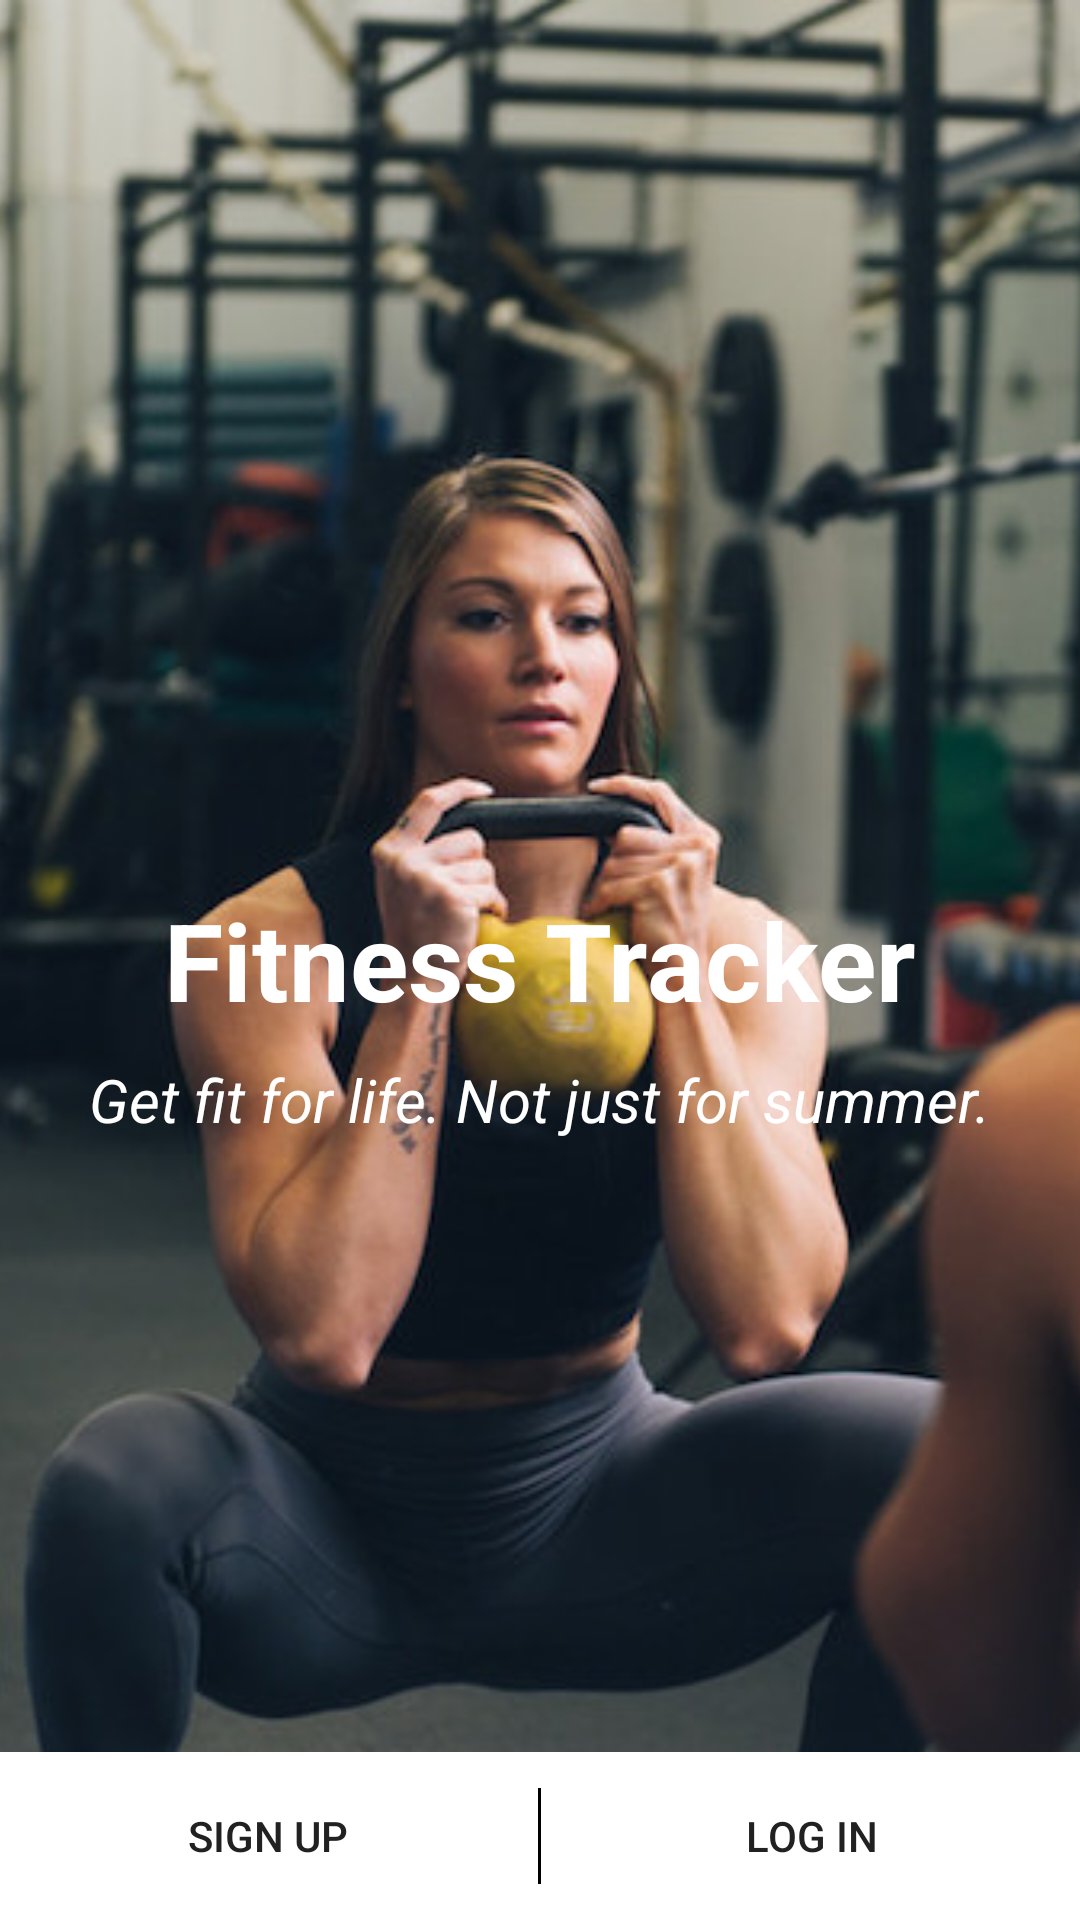

Write the Android layout XML for this screen, with the resource values it uses.
<!-- AndroidManifest.xml: activity theme NoBarTheme -->
<!-- res/layout/activity_welcome.xml -->
<?xml version="1.0" encoding="utf-8"?>
<RelativeLayout xmlns:android="http://schemas.android.com/apk/res/android"
    xmlns:tools="http://schemas.android.com/tools"
    android:layout_width="match_parent"
    android:layout_height="match_parent"
    tools:context="com.lifehackig.fitnessapp.ui.welcome.WelcomeActivity">

    <ViewFlipper
        android:id="@+id/viewFliper"
        android:layout_width="match_parent"
        android:layout_height="match_parent"
        android:autoStart="true"
        android:flipInterval="2000">

        <ImageView
            android:id="@+id/imageView1"
            android:layout_width="match_parent"
            android:layout_height="match_parent"
            android:scaleType="centerCrop"
            android:contentDescription="@string/squats"
            android:src="@drawable/carousel1"/>

        <ImageView
            android:id="@+id/imageView2"
            android:layout_width="match_parent"
            android:layout_height="match_parent"
            android:scaleType="centerCrop"
            android:contentDescription="@string/pull_ups"
            android:src="@drawable/carousel2"/>

        <ImageView
            android:id="@+id/imageView3"
            android:layout_width="match_parent"
            android:layout_height="match_parent"
            android:scaleType="centerCrop"
            android:contentDescription="@string/dumbbells"
            android:src="@drawable/carousel3"/>

        <ImageView
            android:id="@+id/imageView4"
            android:layout_width="match_parent"
            android:layout_height="match_parent"
            android:scaleType="centerCrop"
            android:contentDescription="@string/city_running"
            android:src="@drawable/carousel4"/>

    </ViewFlipper>

    <TextView
        android:layout_width="wrap_content"
        android:layout_height="wrap_content"
        android:textSize="36sp"
        android:textStyle="bold"
        android:textColor="@color/colorTextLight"
        android:text="@string/welcome_to_fitness_tracker"
        android:layout_centerVertical="true"
        android:layout_centerHorizontal="true"
        android:id="@+id/textView" />

    <TextView
        android:layout_width="wrap_content"
        android:layout_height="wrap_content"
        android:textSize="20sp"
        android:textStyle="italic"
        android:textColor="@color/colorTextLight"
        android:text="@string/tagline"
        android:layout_below="@+id/textView"
        android:layout_centerHorizontal="true"
        android:layout_marginTop="9dp" />

    <LinearLayout
        android:layout_width="match_parent"
        android:layout_height="wrap_content"
        android:layout_alignParentBottom="true"
        android:orientation="horizontal"
        android:background="@color/colorPrimaryLight"
        style="?android:attr/buttonBarStyle">

        <Button
            android:id="@+id/signUpButton"
            android:layout_width="0dp"
            android:layout_height="@dimen/big_button_height"
            android:layout_weight="1"
            android:layout_marginEnd="0.5dp"
            style="?android:attr/buttonBarButtonStyle"
            android:text="@string/sign_up"
            android:textColor="@color/colorPrimaryText"/>

        <View
            android:layout_width="1dp"
            android:layout_height="match_parent"
            android:layout_marginTop="12dp"
            android:layout_marginBottom="12dp"
            android:background="@color/colorPrimary"/>

        <Button
            android:id="@+id/logInButton"
            android:layout_width="0dp"
            android:layout_height="@dimen/big_button_height"
            android:layout_weight="1"
            android:layout_marginStart="0.5dp"
            style="?android:attr/buttonBarButtonStyle"
            android:text="@string/log_in"
            android:textColor="@color/colorPrimaryText"/>

    </LinearLayout>

</RelativeLayout>
<!-- resources referenced by this layout -->
<resources>
  <color name="colorPrimary">#000000</color>
  <color name="colorPrimaryLight">#fff</color>icon
  <color name="colorPrimaryText">#212121</color>
  <color name="colorTextLight">#fff</color>
  <dimen name="big_button_height">56dp</dimen>
  <!-- drawable carousel1: jpg bitmap (drawable, 54192 bytes) -->
  <!-- drawable carousel2: jpg bitmap (drawable, 111539 bytes) -->
  <!-- drawable carousel3: jpg bitmap (drawable, 122900 bytes) -->
  <!-- drawable carousel4: jpg bitmap (drawable, 175460 bytes) -->
  <string name="city_running">city running</string>
  <string name="dumbbells">dumbbells</string>
  <string name="log_in">Log In</string>
  <string name="pull_ups">pull ups</string>
  <string name="sign_up">Sign Up</string>
  <string name="squats">squats</string>
  <string name="tagline">Get fit for life. Not just for summer.</string>
  <string name="welcome_to_fitness_tracker">Fitness Tracker</string>
  <style name="NoBarTheme" parent="Theme.AppCompat.Light.NoActionBar">
          <item name="android:textColor">@color/colorPrimaryText</item>
          <item name="colorPrimary">@color/colorPrimary</item>
          <item name="colorPrimaryDark">@color/colorPrimaryDark</item>
          <item name="colorAccent">@color/colorAccent</item>
      </style>
  <color name="colorPrimaryDark">#000000</color>
  <color name="colorAccent">#D5FE43</color>
</resources>
